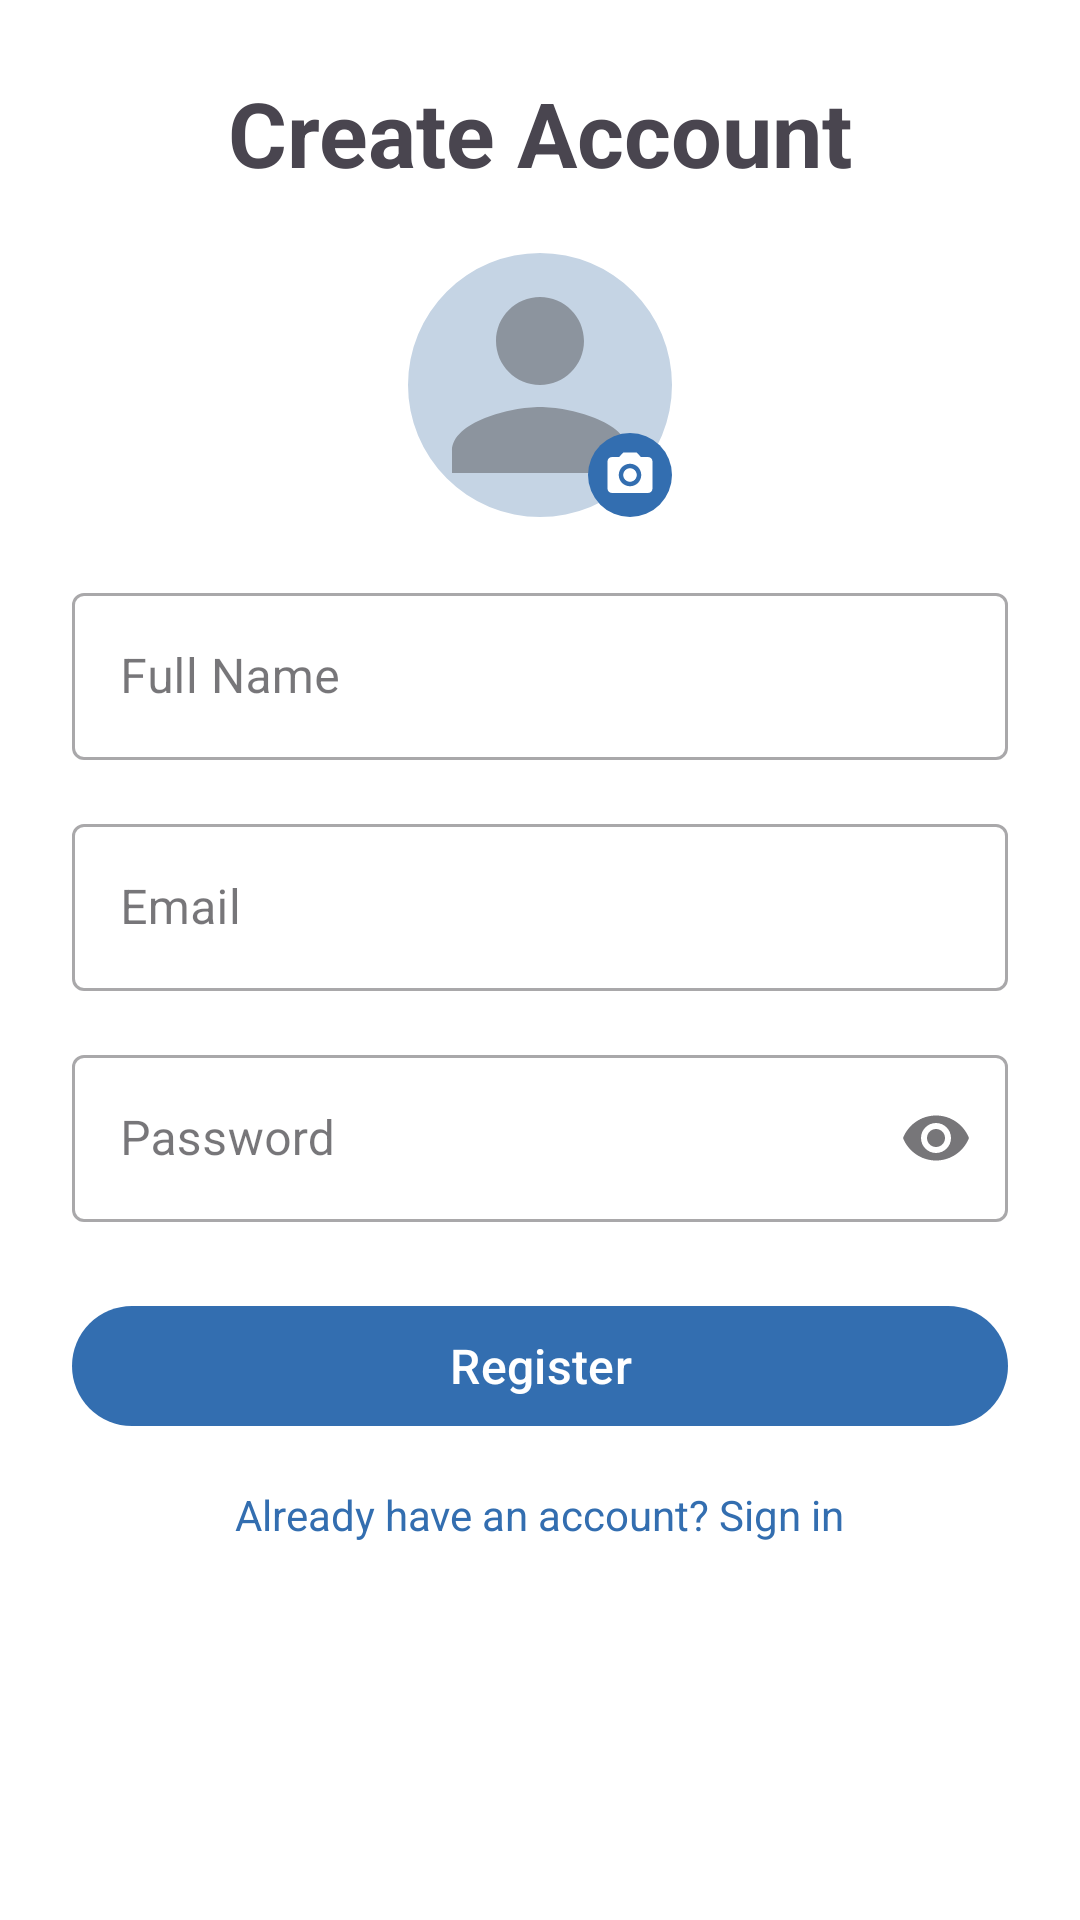

Here is an Android app screen rendered from its layout file. Give the layout XML and the strings, colors and styles it references.
<!-- AndroidManifest.xml: application theme Theme.BookShare -->
<!-- res/layout/fragment_register.xml -->
<?xml version="1.0" encoding="utf-8"?>
<androidx.constraintlayout.widget.ConstraintLayout xmlns:android="http://schemas.android.com/apk/res/android"
    xmlns:app="http://schemas.android.com/apk/res-auto"
    xmlns:tools="http://schemas.android.com/tools"
    android:layout_width="match_parent"
    android:layout_height="match_parent"
    android:padding="24dp">

    <TextView
        android:id="@+id/titleTextView"
        android:layout_width="wrap_content"
        android:layout_height="wrap_content"
        android:text="Create Account"
        android:textSize="30sp"
        android:textStyle="bold"
        app:layout_constraintEnd_toEndOf="parent"
        app:layout_constraintStart_toStartOf="parent"
        app:layout_constraintTop_toTopOf="parent"
        app:layout_constraintVertical_bias="0.05"
        app:layout_constraintBottom_toTopOf="@id/avatarContainer" />

    <FrameLayout
        android:id="@+id/avatarContainer"
        android:layout_width="88dp"
        android:layout_height="88dp"
        android:layout_marginTop="20dp"
        android:clickable="true"
        android:focusable="true"
        app:layout_constraintEnd_toEndOf="parent"
        app:layout_constraintStart_toStartOf="parent"
        app:layout_constraintTop_toBottomOf="@id/titleTextView"
        app:layout_constraintBottom_toTopOf="@id/nameInputLayout">

        <com.google.android.material.imageview.ShapeableImageView
            android:id="@+id/avatarImageView"
            android:layout_width="match_parent"
            android:layout_height="match_parent"
            android:background="@color/bookshare_avatar_placeholder"
            android:scaleType="centerCrop"
            android:src="@drawable/ic_person_placeholder"
            app:shapeAppearanceOverlay="@style/ShapeAppearance.BookShare.Circle" />

        <ImageView
            android:layout_width="28dp"
            android:layout_height="28dp"
            android:layout_gravity="bottom|end"
            android:background="@drawable/bg_camera_badge"
            android:contentDescription="Add photo"
            android:padding="5dp"
            android:src="@drawable/ic_camera" />

    </FrameLayout>

    <com.google.android.material.textfield.TextInputLayout
        android:id="@+id/nameInputLayout"
        style="@style/Widget.MaterialComponents.TextInputLayout.OutlinedBox"
        android:layout_width="0dp"
        android:layout_height="wrap_content"
        android:layout_marginTop="20dp"
        android:hint="Full Name"
        app:layout_constraintEnd_toEndOf="parent"
        app:layout_constraintStart_toStartOf="parent"
        app:layout_constraintTop_toBottomOf="@id/avatarContainer">

        <com.google.android.material.textfield.TextInputEditText
            android:id="@+id/nameEditText"
            android:layout_width="match_parent"
            android:layout_height="wrap_content"
            android:inputType="textPersonName|textCapWords"
            android:maxLines="1" />

    </com.google.android.material.textfield.TextInputLayout>

    <com.google.android.material.textfield.TextInputLayout
        android:id="@+id/emailInputLayout"
        style="@style/Widget.MaterialComponents.TextInputLayout.OutlinedBox"
        android:layout_width="0dp"
        android:layout_height="wrap_content"
        android:layout_marginTop="16dp"
        android:hint="Email"
        app:layout_constraintEnd_toEndOf="parent"
        app:layout_constraintStart_toStartOf="parent"
        app:layout_constraintTop_toBottomOf="@id/nameInputLayout">

        <com.google.android.material.textfield.TextInputEditText
            android:id="@+id/emailEditText"
            android:layout_width="match_parent"
            android:layout_height="wrap_content"
            android:inputType="textEmailAddress"
            android:maxLines="1" />

    </com.google.android.material.textfield.TextInputLayout>

    <com.google.android.material.textfield.TextInputLayout
        android:id="@+id/passwordInputLayout"
        style="@style/Widget.MaterialComponents.TextInputLayout.OutlinedBox"
        android:layout_width="0dp"
        android:layout_height="wrap_content"
        android:layout_marginTop="16dp"
        android:hint="Password"
        app:endIconMode="password_toggle"
        app:layout_constraintEnd_toEndOf="parent"
        app:layout_constraintStart_toStartOf="parent"
        app:layout_constraintTop_toBottomOf="@id/emailInputLayout">

        <com.google.android.material.textfield.TextInputEditText
            android:id="@+id/passwordEditText"
            android:layout_width="match_parent"
            android:layout_height="wrap_content"
            android:inputType="textPassword"
            android:maxLines="1" />

    </com.google.android.material.textfield.TextInputLayout>

    <com.google.android.material.button.MaterialButton
        android:id="@+id/registerButton"
        android:layout_width="0dp"
        android:layout_height="wrap_content"
        android:layout_marginTop="24dp"
        android:text="Register"
        android:textSize="16sp"
        app:layout_constraintEnd_toEndOf="parent"
        app:layout_constraintStart_toStartOf="parent"
        app:layout_constraintTop_toBottomOf="@id/passwordInputLayout" />

    <TextView
        android:id="@+id/goToLoginTextView"
        android:layout_width="wrap_content"
        android:layout_height="wrap_content"
        android:layout_marginTop="16dp"
        android:text="Already have an account? Sign in"
        android:textColor="?attr/colorPrimary"
        android:clickable="true"
        android:focusable="true"
        app:layout_constraintEnd_toEndOf="parent"
        app:layout_constraintStart_toStartOf="parent"
        app:layout_constraintTop_toBottomOf="@id/registerButton" />

    <FrameLayout
        android:id="@+id/registerProgressOverlay"
        android:layout_width="0dp"
        android:layout_height="0dp"
        android:layout_margin="-24dp"
        android:background="#80FFFFFF"
        android:clickable="true"
        android:focusable="true"
        android:visibility="gone"
        app:layout_constraintBottom_toBottomOf="parent"
        app:layout_constraintEnd_toEndOf="parent"
        app:layout_constraintStart_toStartOf="parent"
        app:layout_constraintTop_toTopOf="parent"
        tools:visibility="visible">

        <ProgressBar
            android:layout_width="48dp"
            android:layout_height="48dp"
            android:layout_gravity="center" />

    </FrameLayout>

</androidx.constraintlayout.widget.ConstraintLayout>
<!-- resources referenced by this layout -->
<resources>
  <color name="bookshare_avatar_placeholder">#C5D4E4</color>
  <!-- drawable bg_camera_badge (drawable) -->
  <?xml version="1.0" encoding="utf-8"?>
  <shape xmlns:android="http://schemas.android.com/apk/res/android"
      android:shape="oval">
      <solid android:color="@color/bookshare_blue" />
  </shape>
  <!-- drawable ic_camera (drawable) -->
  <vector xmlns:android="http://schemas.android.com/apk/res/android"
      android:width="20dp"
      android:height="20dp"
      android:viewportWidth="24"
      android:viewportHeight="24"
      android:tint="@color/white">
      <path
          android:fillColor="@android:color/white"
          android:pathData="M9,2L7.17,4H4c-1.1,0 -2,0.9 -2,2v12c0,1.1 0.9,2 2,2h16c1.1,0 2,-0.9 2,-2V6c0,-1.1 -0.9,-2 -2,-2h-3.17L15,2H9zM12,17c-2.76,0 -5,-2.24 -5,-5s2.24,-5 5,-5 5,2.24 5,5 -2.24,5 -5,5z" />
      <path
          android:fillColor="@android:color/white"
          android:pathData="M12,9c-1.66,0 -3,1.34 -3,3s1.34,3 3,3 3,-1.34 3,-3 -1.34,-3 -3,-3z" />
  </vector>
  <!-- drawable ic_person_placeholder (drawable) -->
  <vector xmlns:android="http://schemas.android.com/apk/res/android"
      android:width="64dp"
      android:height="64dp"
      android:viewportWidth="48"
      android:viewportHeight="48"
      android:tint="@color/bookshare_text_secondary">
      <path
          android:fillColor="@android:color/white"
          android:pathData="M24,24c4.42,0 8,-3.58 8,-8s-3.58,-8 -8,-8 -8,3.58 -8,8 3.58,8 8,8zM24,28c-5.34,0 -16,2.68 -16,8v4h32v-4c0,-5.32 -10.66,-8 -16,-8z" />
  </vector>
  <style name="ShapeAppearance.BookShare.Circle" parent="">
          <item name="cornerFamily">rounded</item>
          <item name="cornerSize">50%</item>
      </style>
  <style name="Theme.BookShare" parent="Base.Theme.BookShare" />
  <color name="bookshare_blue">#336EB0</color>
  <color name="white">#FFFFFFFF</color>
  <color name="bookshare_text_secondary">#8C949E</color>
  <style name="Base.Theme.BookShare" parent="Theme.Material3.DayNight.NoActionBar">
          <item name="colorPrimary">@color/bookshare_blue</item>
          <item name="colorOnPrimary">@color/white</item>
          <item name="colorPrimaryVariant">@color/bookshare_blue_dark</item>
          <item name="android:windowBackground">@color/bookshare_background</item>
          <item name="android:statusBarColor">@color/bookshare_background</item>
          <item name="android:windowLightStatusBar">true</item>
      </style>
  <color name="bookshare_blue_dark">#285A95</color>
  <color name="bookshare_background">#FFFFFFFF</color>
</resources>
